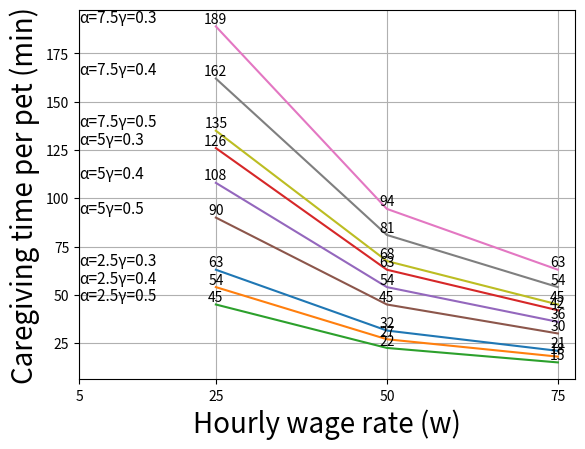

Write the Python code that produced this figure.
import matplotlib.pyplot as plt

# plt.figure(figsize=(6.4, 4.8*2.5))

wVals     = [25, 50, 75]
alphaVals = [2.5, 5, 7.5]
gammaVals  = [0.3, 0.4, 0.5]
tVals     = []

for alpha in alphaVals:
    for beta in gammaVals:
        for w in wVals:
            v = ( alpha * (1 - beta) * 15 * 60)/w
            tVals.append(v)
            print(round(v), "mins", "w:", w, "alpha:", alpha, "beta:", beta)
        plt.plot(wVals, tVals)
        for x, y in zip(wVals, tVals):
            plt.text(x, y, str(round(y)), ha="center", va="bottom")
        plt.text(5.1,
                 tVals[0],
                 "α=" + str(alpha) + "γ=" + str(round(beta,2)),
                 fontsize="11",
                 ha="left",
                 va="bottom")
        tVals = []

#plt.xlim(0, 155)
plt.xticks([5, 25, 50, 75])
plt.xlabel("Hourly wage rate (w)", fontsize=20)
# plt.yticks([10, 25, 50, 75, 100, 125, 150, 175, 200])
plt.ylabel("Caregiving time per pet (min)", fontsize=20)
plt.grid(True)
plt.show()
